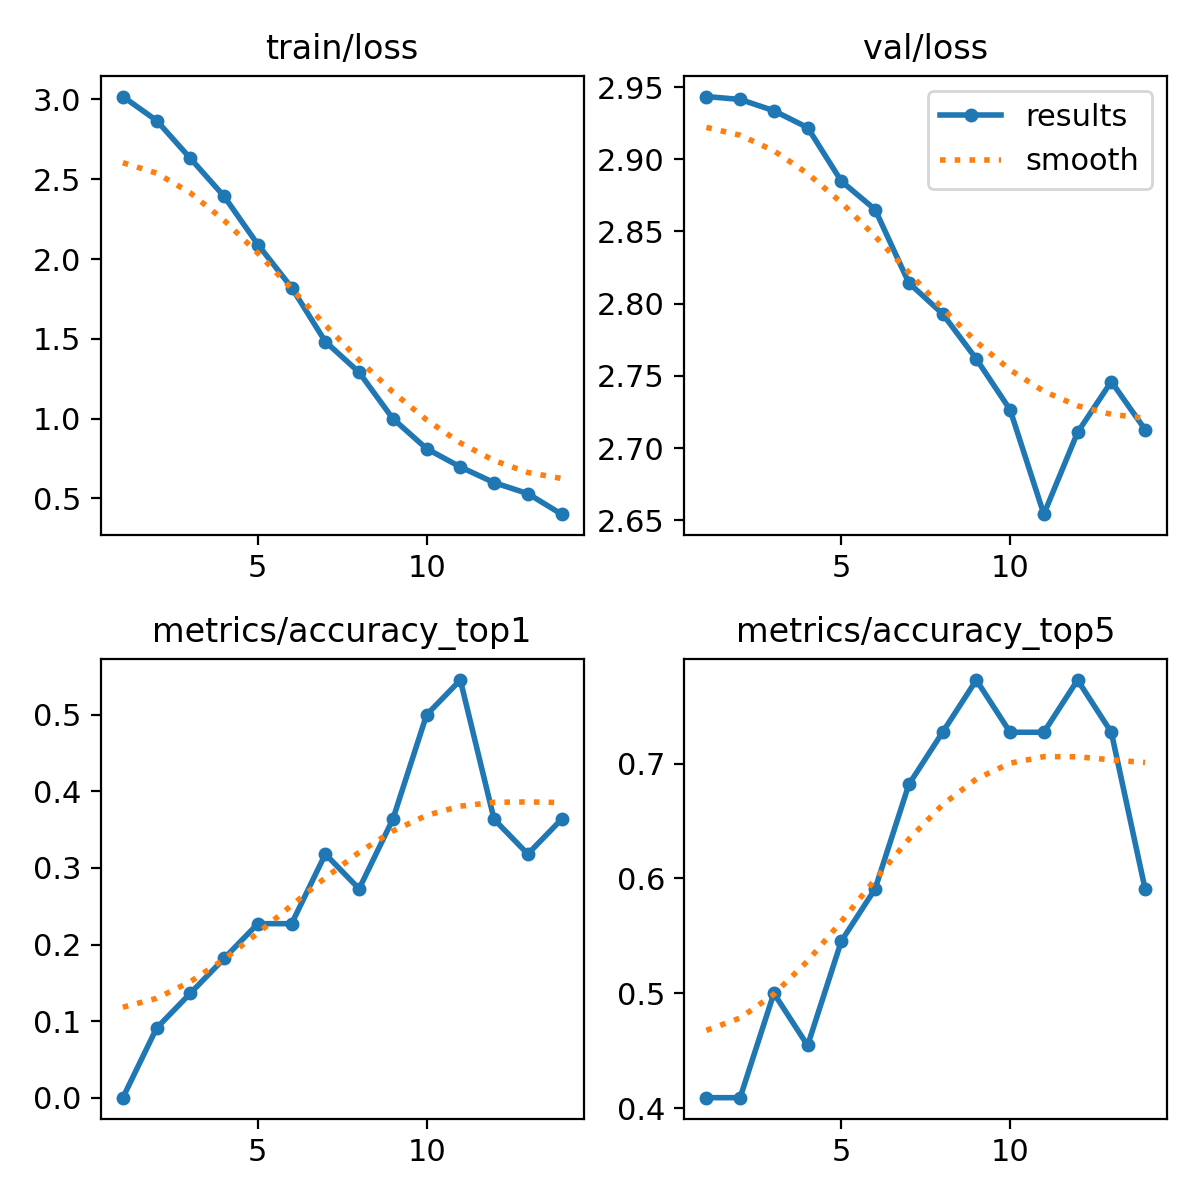

Values plotted in this chart, from the file beside it:
epoch, train/loss, metrics/accuracy_top1, metrics/accuracy_top5, val/loss, lr/pg0, lr/pg1, lr/pg2
1, 3.018, 0, 0.4091, 2.943, 6.426e-05, 6.426e-05, 6.426e-05
2, 2.868, 0.09091, 0.4091, 2.941, 0.0001303, 0.0001303, 0.0001303
3, 2.631, 0.1364, 0.5, 2.934, 0.0001907, 0.0001907, 0.0001907
4, 2.393, 0.1818, 0.4546, 2.922, 0.0002454, 0.0002454, 0.0002454
5, 2.091, 0.2273, 0.5454, 2.885, 0.0002944, 0.0002944, 0.0002944
6, 1.821, 0.2273, 0.5909, 2.865, 0.0003378, 0.0003378, 0.0003378
7, 1.482, 0.3182, 0.6818, 2.814, 0.0003756, 0.0003756, 0.0003756
8, 1.29, 0.2727, 0.7273, 2.793, 0.0004077, 0.0004077, 0.0004077
9, 0.9996, 0.3636, 0.7727, 2.762, 0.0004342, 0.0004342, 0.0004342
10, 0.8112, 0.5, 0.7273, 2.727, 0.0004549, 0.0004549, 0.0004549
11, 0.6966, 0.5454, 0.7273, 2.654, 0.0004313, 0.0004313, 0.0004313
12, 0.5982, 0.3636, 0.7727, 2.711, 0.000403, 0.000403, 0.000403
13, 0.5295, 0.3182, 0.7273, 2.746, 0.0003747, 0.0003747, 0.0003747
14, 0.4005, 0.3636, 0.5909, 2.713, 0.0003464, 0.0003464, 0.0003464
